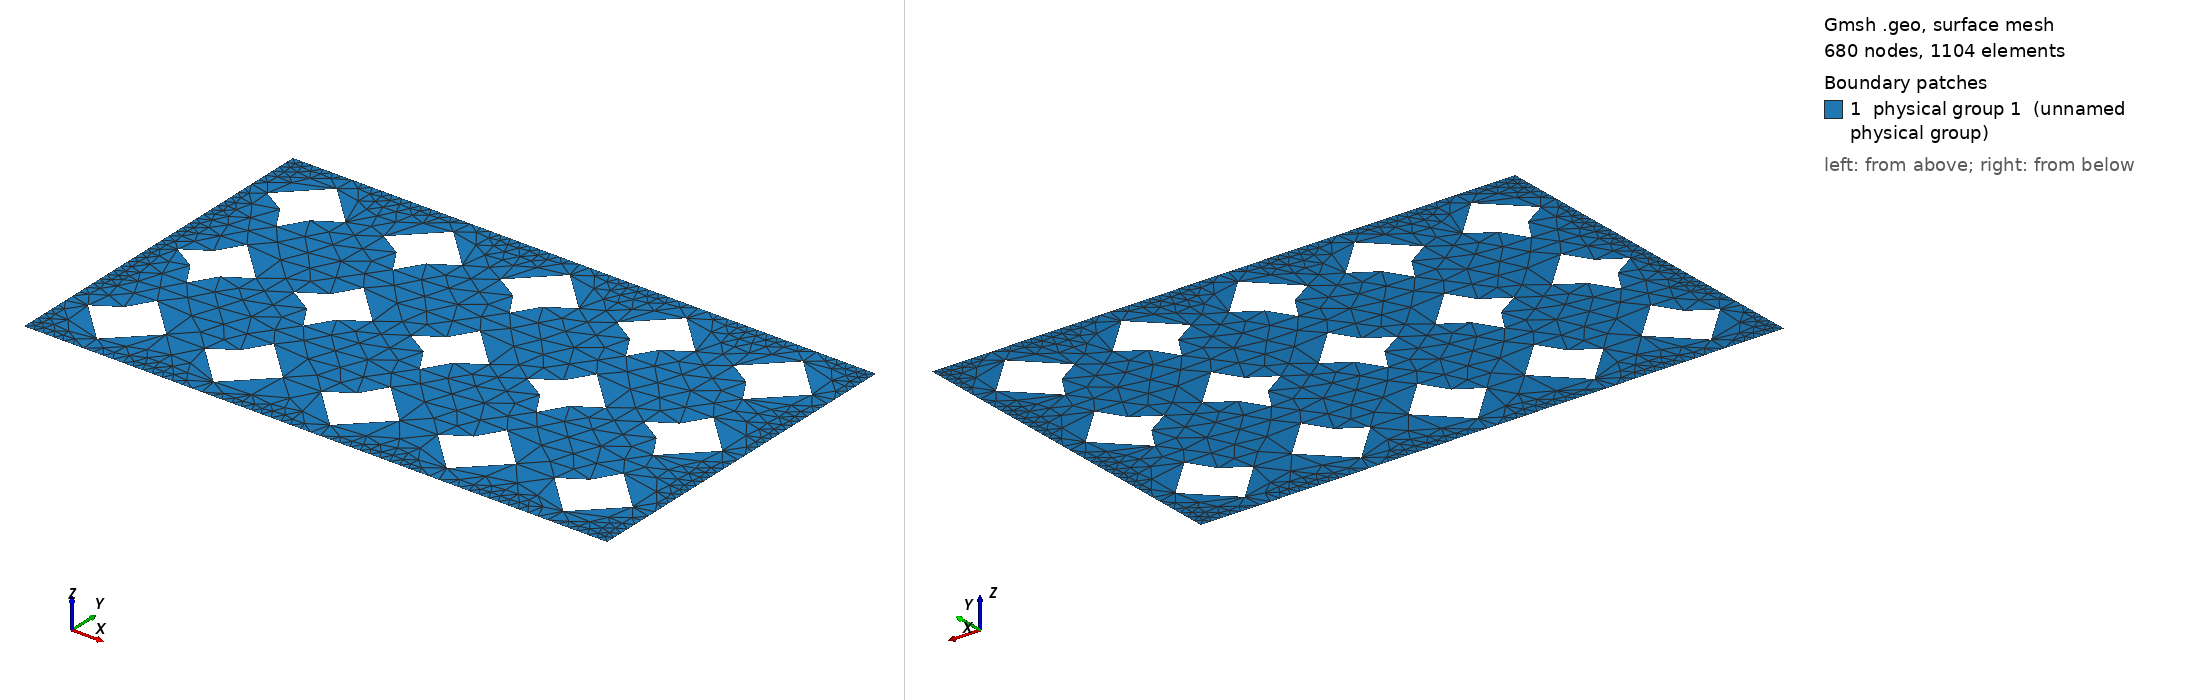

Gmsh geometry script, surface-meshed: 680 nodes, 1104 surface elements. Boundary patches (legend numbers): 1 physical group 1 (unnamed physical group). Left view from above one corner, right view from below the opposite corner. Legend entries are the model's physical surfaces. The drawing asked Gmsh for element sizes between 1% and 20% of the model's largest extent; the script's own settings can give other sizes.

=== packing.geo (drawn) ===
// ---------------------------------------------------------------------------
// Packing of *particles* in a regular grid.
// ---------------------------------------------------------------------------

SetFactory("OpenCASCADE");

scale = 1.0e-06;
R = 100 * scale;

f = 0.95;

Nx = 6;
Ny = 4;

// TODO automate from R and f.
DeltaMax = R / 6;

// ---------------------------------------------------------------------------
// CONFIGURE MESH
// ---------------------------------------------------------------------------

// Mesh.MeshSizeExtendFromBoundary = 1;
// Mesh.MeshSizeFromPoints = 1;
// Mesh.MeshSizeFromCurvature = 1;
// Mesh.Algorithm = 8;
Mesh.MeshSizeMax = DeltaMax;

// ---------------------------------------------------------------------------
// GENERATE GRID
// ---------------------------------------------------------------------------

D = 2 * R;
Lx = (Nx - 1) * f * D;
Ly = (Ny - 1) * f * D;

For ny In {0:Ny-1}
    y = (0 + ny * f) * D;

    For nx In {0:Nx-1}
        x = (0 + nx * f) * D;

        c = newc;
        l = newcl;
        s = news;

        Circle(c) = {x, y, 0, R, 0, 2*Pi};
        Curve Loop(l) = {c};
        Plane Surface(s) = {l};
    EndFor
EndFor

// ---------------------------------------------------------------------------
// MANAGE OPERATIONS
// ---------------------------------------------------------------------------

s = news;
Rectangle(s) = {0.0, 0.0, 0, Lx, Ly, 0};

For particle In {1:Nx*Ny}
    inter = BooleanIntersection{ Surface{s}; }{ Surface{particle}; Delete; };
    // Printf("%g", inter);
EndFor

n = 1;
For particle In {2:Nx*Ny}
    n = BooleanUnion{ Surface{n}; Delete; }{ Surface{particle}; Delete; };
EndFor

final = BooleanIntersection{ Surface{1}; Delete; }{ Surface{Nx*Ny+1}; Delete; };

// ---------------------------------------------------------------------------
// TUNE MESH
// ---------------------------------------------------------------------------

Transfinite Curve {1, 3} = 10 * Ny;
Transfinite Curve {2, 4} = 10 * Nx;

// TODO find a reliable way to automate this!
Physical Surface(1) = {final};
Physical Curve(1001) = {1};
Physical Curve(1002) = {3};
Physical Curve(1003) = {2, 4};
Physical Curve(1004) = {5:(Nx-1)*(Ny-1)*4+4};

// Keep track for post-processing.
Printf("Length ..... %.6e", Lx);
Printf("Height ..... %.6e", Ly);

// ---------------------------------------------------------------------------
// EOF
// ---------------------------------------------------------------------------
